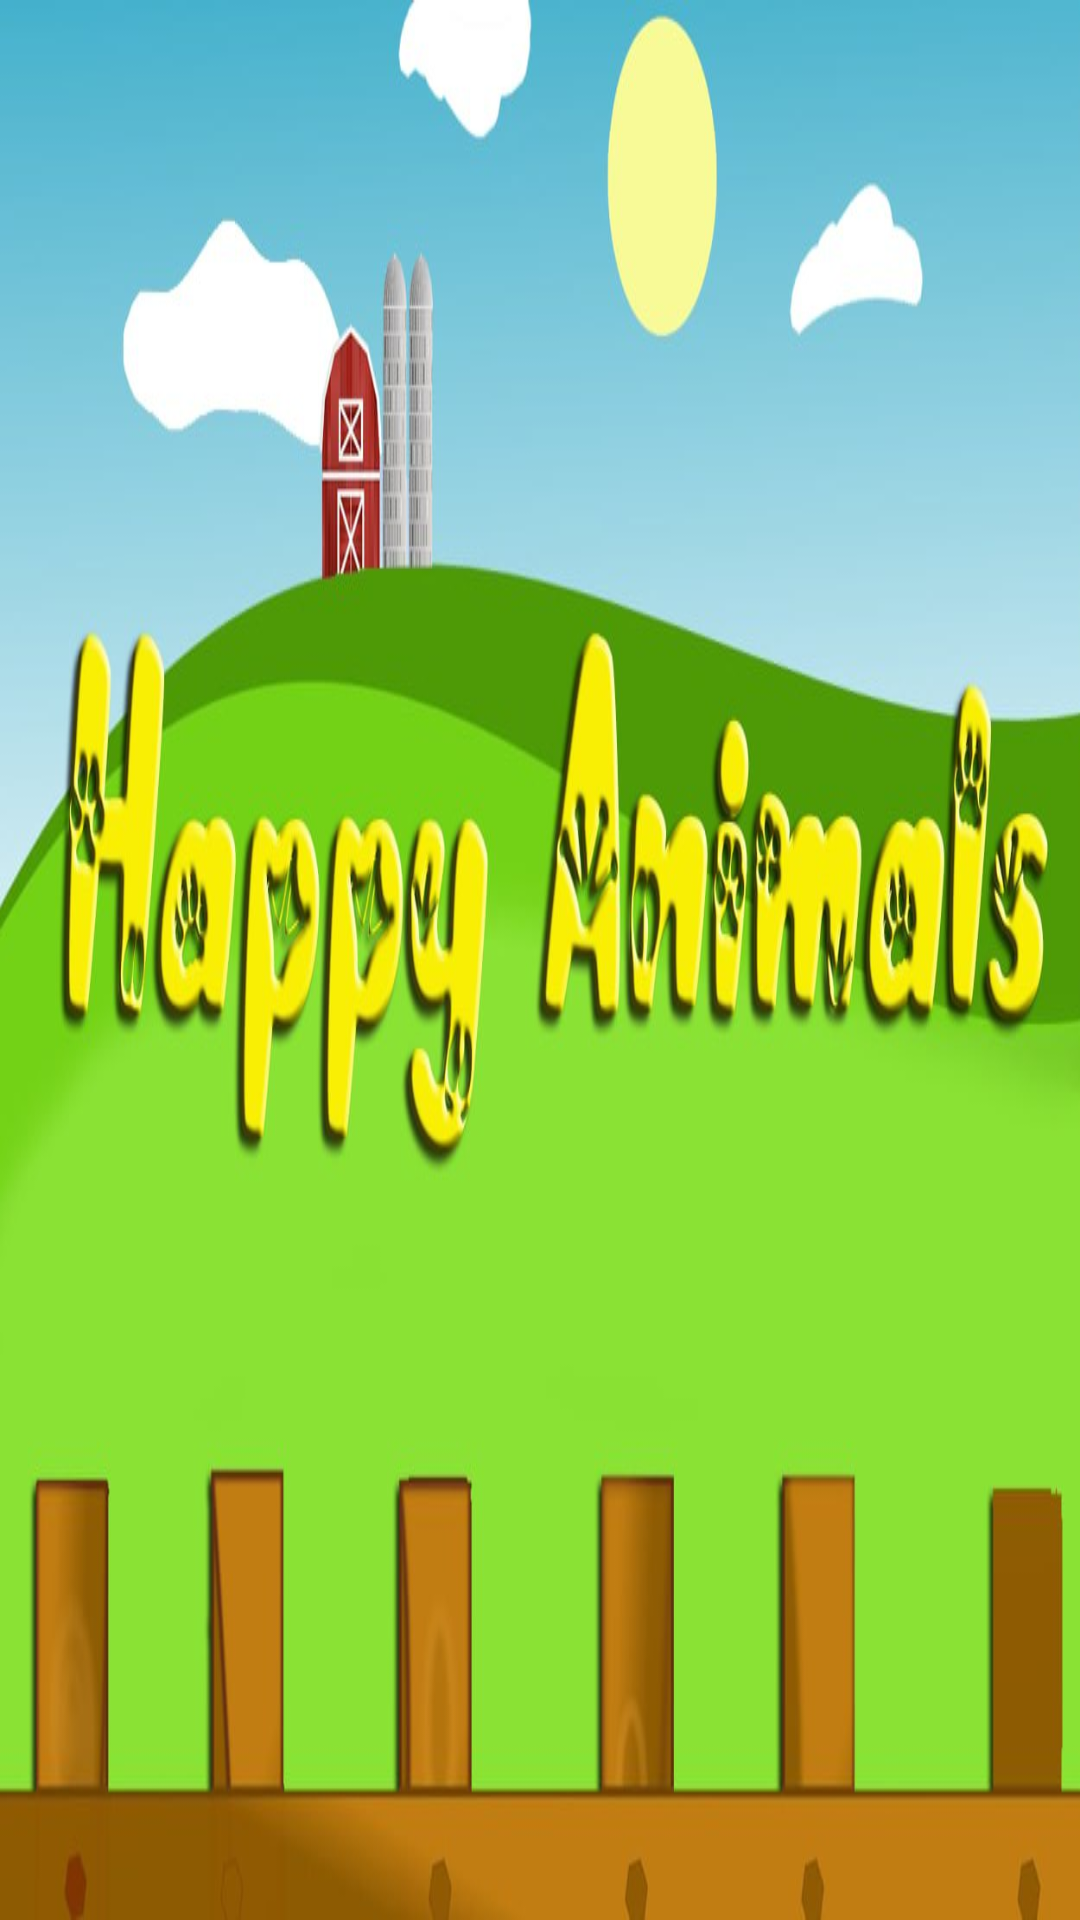

Layout XML and referenced resources for this Android screen:
<!-- AndroidManifest.xml: application theme Theme.HappyAnimals -->
<!-- res/layout/activity_main.xml -->
<?xml version="1.0" encoding="utf-8"?>
<androidx.constraintlayout.widget.ConstraintLayout xmlns:android="http://schemas.android.com/apk/res/android"
    xmlns:app="http://schemas.android.com/apk/res-auto"
    xmlns:tools="http://schemas.android.com/tools"
    android:layout_width="match_parent"
    android:layout_height="match_parent"
    tools:context=".MainActivity">

    <ImageView
        android:id="@+id/giflogo"
        android:layout_width="0dp"
        android:layout_height="0dp"
        android:scaleType="fitXY"
        app:layout_constraintBottom_toBottomOf="parent"
        app:layout_constraintEnd_toEndOf="parent"
        app:layout_constraintStart_toStartOf="parent"
        app:layout_constraintTop_toTopOf="parent"
        app:srcCompat="@drawable/splashhappyanimals" />

</androidx.constraintlayout.widget.ConstraintLayout>
<!-- resources referenced by this layout -->
<resources>
  <!-- drawable splashhappyanimals: jpg bitmap (drawable-v24, 68548 bytes) -->
  <style name="Theme.HappyAnimals" parent="Theme.MaterialComponents.DayNight.DarkActionBar">
          
          <item name="colorPrimary">@color/purple_500</item>
          <item name="colorPrimaryVariant">@color/purple_700</item>
          <item name="colorOnPrimary">@color/white</item>
          
          <item name="colorSecondary">@color/teal_200</item>
          <item name="colorSecondaryVariant">@color/teal_700</item>
          <item name="colorOnSecondary">@color/black</item>
          
          <item name="android:statusBarColor" tools:targetApi="l">?attr/colorPrimaryVariant</item>
          
      </style>
  <!-- not gathered from this repository: default colours our renderer supplied (Android Studio template values) -->
  <color name="purple_500">#FF6200EE</color>
  <color name="purple_700">#FF3700B3</color>
  <color name="teal_200">#FF03DAC5</color>
  <color name="teal_700">#FF018786</color>
  <color name="black">#FF000000</color>
  <color name="white">#FFFFFFFF</color>
</resources>
